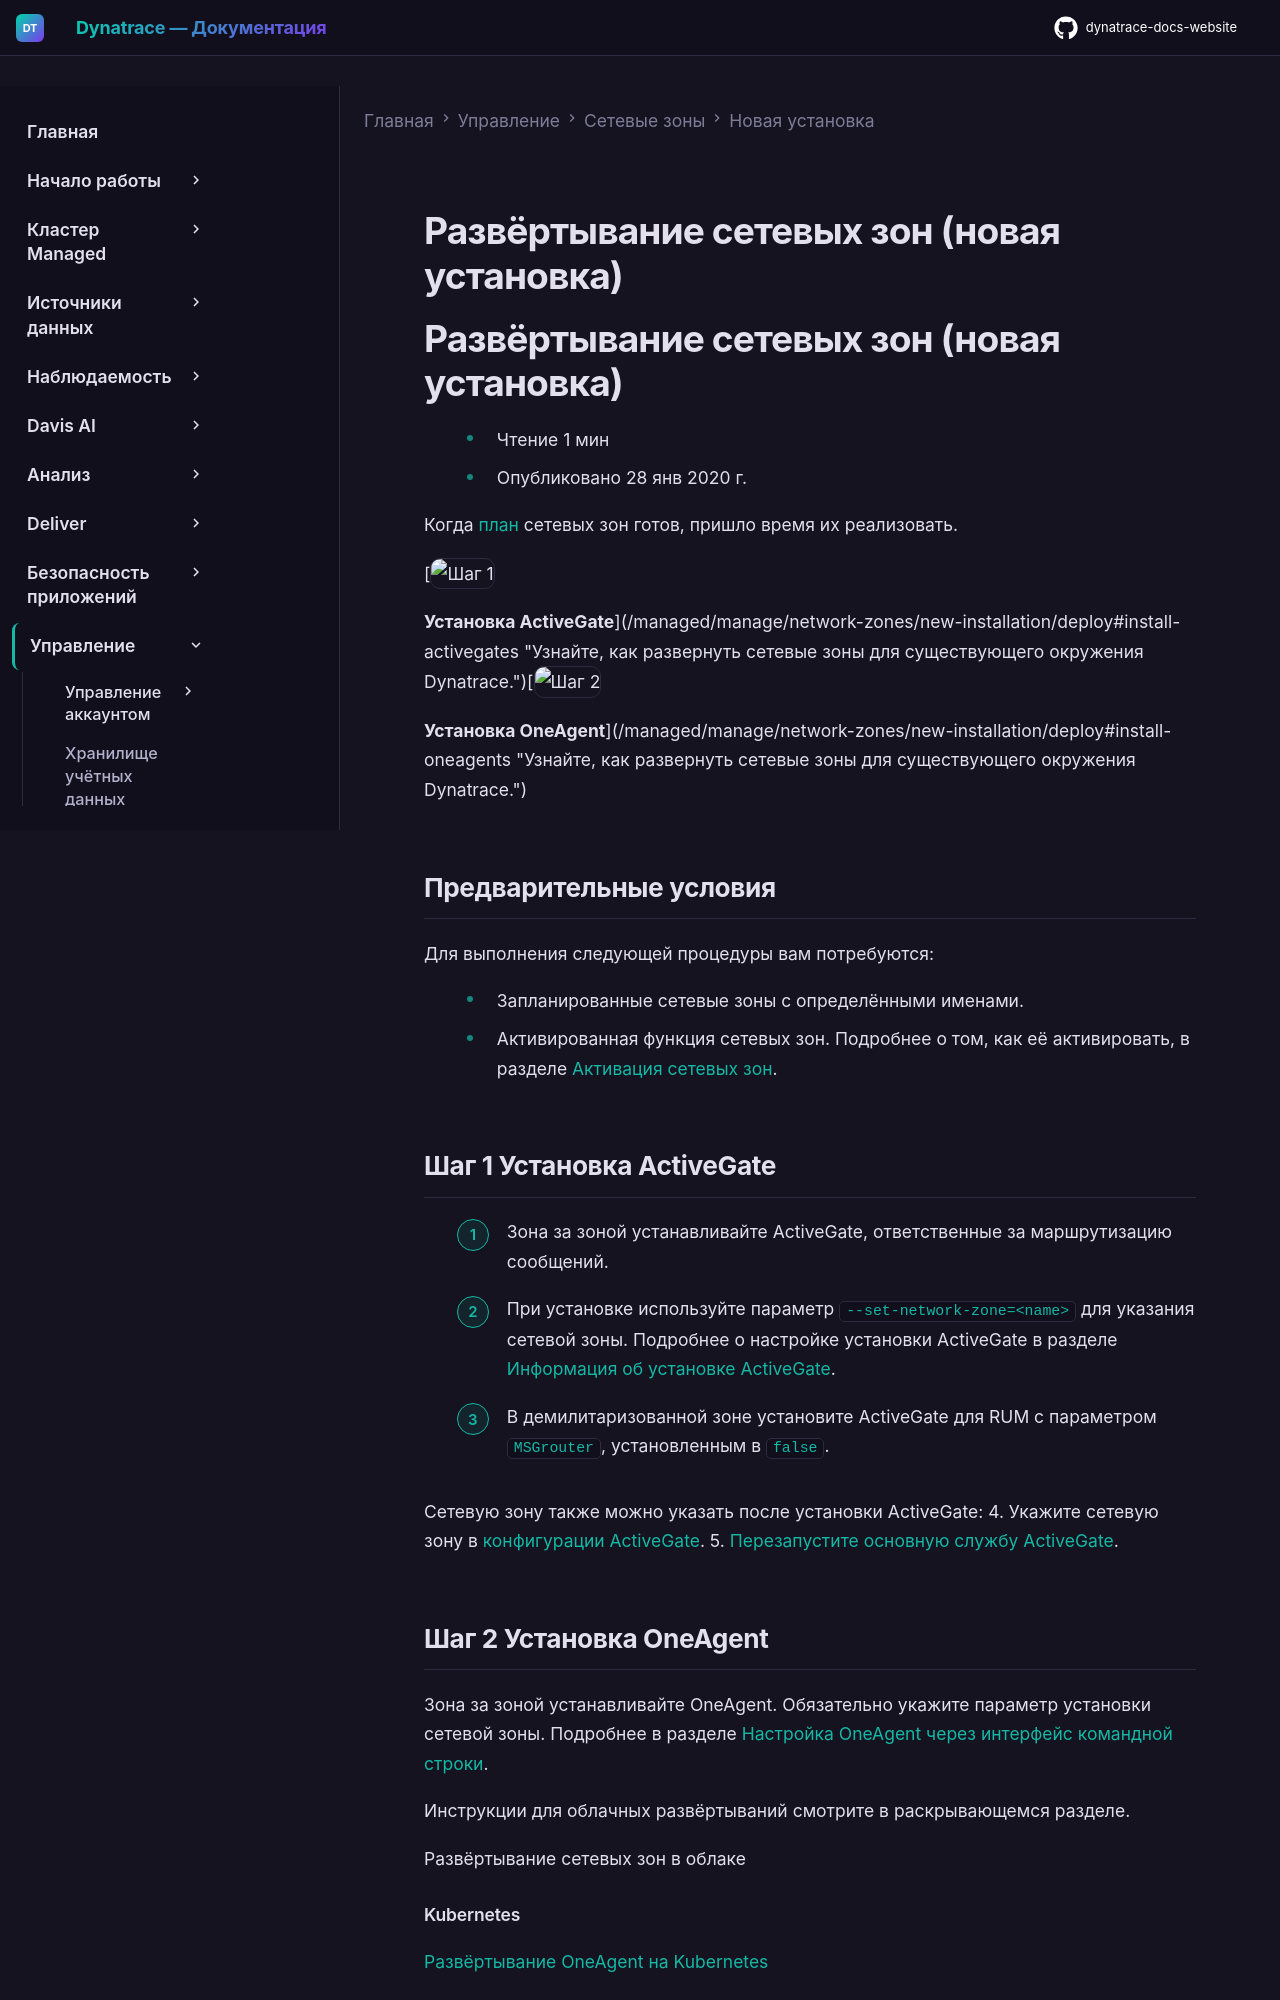

repository: Yerkebulan-Ardabayev/dynatrace-docs-website · page: managed-ru/manage/network-zones/new-installation/deploy/index.html · generator: mkdocs

---
title: Развёртывание сетевых зон (новая установка)
source: https://docs.dynatrace.com/managed/manage/network-zones/new-installation/deploy
scraped: 2026-05-12T11:52:32.772070
---

# Развёртывание сетевых зон (новая установка)

# Развёртывание сетевых зон (новая установка)

* Чтение 1 мин
* Опубликовано 28 янв 2020 г.

Когда [план](/managed/manage/network-zones/new-installation/plan "Планирование сетевых зон, отражающих топологию вашей сети.") сетевых зон готов, пришло время их реализовать.

[![Шаг 1](https://dt-cdn.net/images/step-1-086e22066c.svg "Шаг 1")

**Установка ActiveGate**](/managed/manage/network-zones/new-installation/deploy#install-activegates "Узнайте, как развернуть сетевые зоны для существующего окружения Dynatrace.")[![Шаг 2](https://dt-cdn.net/images/step-2-1a1384627e.svg "Шаг 2")

**Установка OneAgent**](/managed/manage/network-zones/new-installation/deploy#install-oneagents "Узнайте, как развернуть сетевые зоны для существующего окружения Dynatrace.")

## Предварительные условия

Для выполнения следующей процедуры вам потребуются:

* Запланированные сетевые зоны с определёнными именами.
* Активированная функция сетевых зон. Подробнее о том, как её активировать, в разделе [Активация сетевых зон](/managed/manage/network-zones/network-zones-basic-info#activate "Узнайте, как начать работу с сетевыми зонами.").

## Шаг 1 Установка ActiveGate

1. Зона за зоной устанавливайте ActiveGate, ответственные за маршрутизацию сообщений.
2. При установке используйте параметр `--set-network-zone=<name>` для указания сетевой зоны. Подробнее о настройке установки ActiveGate в разделе [Информация об установке ActiveGate](/managed/ingest-from/dynatrace-activegate/installation "Узнайте, как настроить ActiveGate").
3. В демилитаризованной зоне установите ActiveGate для RUM с параметром [`MSGrouter`](/managed/ingest-from/dynatrace-activegate/configuration/configure-activegate#collector "Узнайте, какие свойства ActiveGate можно настроить."), установленным в `false`.

   Сетевую зону также можно указать после установки ActiveGate:
4. Укажите сетевую зону в [конфигурации ActiveGate](/managed/ingest-from/dynatrace-activegate/configuration/configure-activegate "Узнайте, какие свойства ActiveGate можно настроить.").
5. [Перезапустите основную службу ActiveGate](/managed/ingest-from/dynatrace-activegate/operation/stop-restart-activegate "Узнайте, как запустить, остановить и перезапустить ActiveGate на Windows или Linux.").

## Шаг 2 Установка OneAgent

Зона за зоной устанавливайте OneAgent. Обязательно укажите параметр установки сетевой зоны. Подробнее в разделе [Настройка OneAgent через интерфейс командной строки](/managed/ingest-from/dynatrace-oneagent/oneagent-configuration-via-command-line-interface#nz "Узнайте, как выполнять некоторые задачи настройки OneAgent без необходимости его переустановки.").

Инструкции для облачных развёртываний смотрите в раскрывающемся разделе.

Развёртывание сетевых зон в облаке

#### Kubernetes

[Развёртывание OneAgent на Kubernetes](/managed/ingest-from/setup-on-container-platforms/kubernetes/legacy/deploy-oneagent-operator-k8s-legacy "Установка и удаление OneAgent на Kubernetes с помощью kubectl или Helm.")

[Развёртывание OneAgent на Kubernetes через DaemonSet](/managed/ingest-from/setup-on-k8s/deployment/other/oneagent-daemonset "Развёртывание, обновление и удаление OneAgent DaemonSet на Kubernetes.")

[Развёртывание OneAgent на Kubernetes только для приложений](/managed/ingest-from/setup-on-k8s/deployment/app-obs-managed "Развёртывание Dynatrace Operator в режиме мониторинга приложений на Kubernetes")
